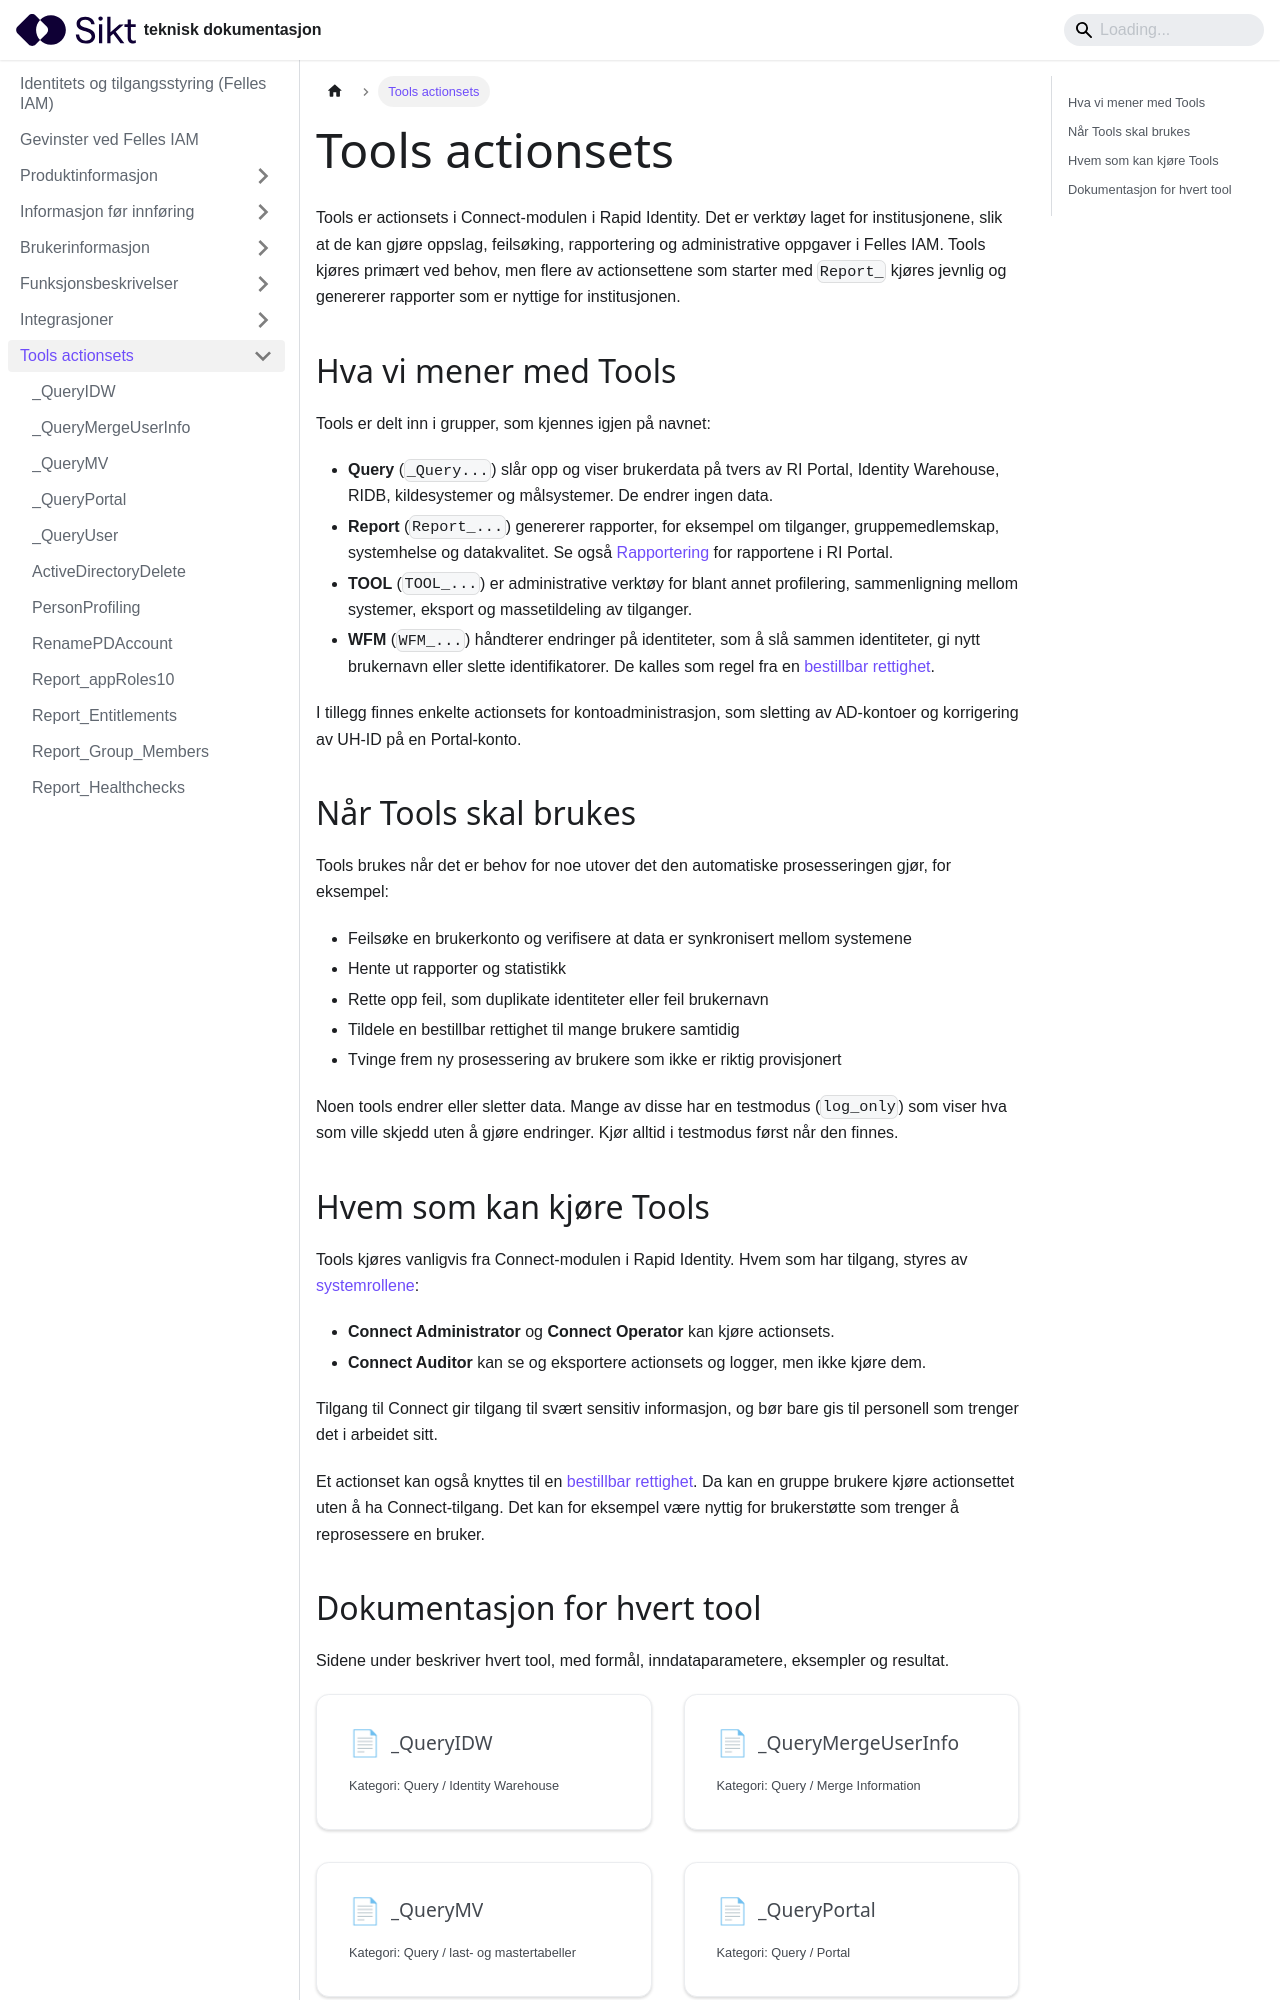

repository: sikt-no/docs · page: docs/iam/tools-actionsets/index.html · generator: docusaurus

---
title: Tools actionsets
---

import DocCardList from '@theme/DocCardList';

Tools er actionsets i Connect-modulen i Rapid Identity. Det er verktøy laget for institusjonene, slik at de kan gjøre oppslag, feilsøking, rapportering og administrative oppgaver i Felles IAM. Tools kjøres primært ved behov, men flere av actionsettene som starter med `Report_` kjøres jevnlig og genererer rapporter som er nyttige for institusjonen.
